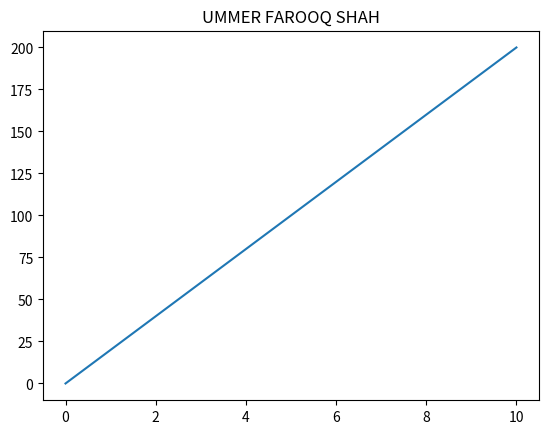

Reproduce this figure in Python. (Note: this script raises an exception after producing the figure.)
import matplotlib.pyplot as plt
import numpy as np
import pandas as pd
x=np.array([0,10])
y=np.array([0,200])
#LINE GRAPH:-
plt.plot(x,y)
plt.title("UMMER FAROOQ SHAH")
plt.show()
#LINE GRAPH WITH DATAFRAME:-
data={
    "name":{"ummer","farooq","shah"},
    "age":{21,40,70},
    "id":{218,217,216}
}
dataFrame=pd.DataFrame(data)
plt.plot(dataFrame["name"],dataFrame["id"])
plt.show()
#ADD GRIDLINES:-
data={
    "name":{"ummer","farooq","shah"},
    "age":{21,40,70},
    "id":{218,217,216}
}
dataFrame=pd.DataFrame(data)
plt.plot(dataFrame["name"],dataFrame["id"])
plt.grid()
plt.show()
#ADD LABELS TO A PLOT:-
data={
    "name":{"ummer","farooq","shah"},
    "age":{21,40,70},
    "id":{218,217,216}
}
dataFrame=pd.DataFrame(data)
plt.plot(dataFrame["name"],dataFrame["id"])
plt.xlabel("name")
plt.ylabel("id")
plt.show()
#PLOT TITLES:-
data={
    "name":{"ummer","farooq","shah"},
    "age":{21,40,70},
    "id":{218,217,216}
}
dataFrame=pd.DataFrame(data)
plt.plot(dataFrame["name"],dataFrame["id"])
plt.xlabel("name")
plt.ylabel("id")
plt.title("shah",loc="left/right")
plt.show()
#ADDING LEGEND:-
a=np.array(5)
b=[2,4,6,8]
c=[5,6,7,8,9]
fig=plt.figure()
ax=plt.subplot()
ax.plot(a,b,'k--',label='frequency')
ax.plot(a,c,'k:',label='period')
ax.legend()
plt.title("frequency signal graph")
plt.show()
#POSITION LEGEND:-
a=np.arrange(5)
b=[2,4,6,8]
c=[5,6,7,8,9]
fig=plt.figure()
ax=plt.subplot()
ax.plot(a,b,'k--',label='frequency')
ax.plot(a,c,'k:',label='period')
ax.legend(loc= "upper center")
plt.title("frequency signal graph")
plt.show()
#LEGEND COLOR:-
a=np.arrange(5)
b=[2,4,6,8]
c=[5,6,7,8,9]
fig=plt.figure()
ax=plt.subplot()
ax.plot(a,b,'k--',label='frequency')
ax.plot(a,c,'k:',label='period')
ax.legend(loc = 'upper center')
ax.legend.get_frame().set_facecolor('red')
plt.title("frequency signal graph")
plt.show()
#LEGENG FONT:-
a=np.array(5)
b=[2,4,6,8]
c=[5,6,7,8,9]
fig=plt.figure()
ax=plt.subplot()
ax.plot(a,b,'k--',label='frequency')
ax.plot(a,c,'k:',label='period')
ax.legend(loc = 'upper center',fontsize='xx-small/medium')
ax.legend.get_frame().set_facecolor('red')
plt.title("frequency signal graph")
plt.show()
#BAR GRAPH:-
x=np.array(["ummer","farooq","shah"])
y=np.array([218,217,768])
plt.bar(x,y)
plt.xlabel("name")
plt.ylabel("id")
plt.title("marks")
plt.show()
#PIE CHART:-
x=np.array(["ummer","farooq","shah"])
y=np.array([218,217,768])
plt.pie(y,labels=x,autopct='%1.2f%%')
plt.xlabel("name")
plt.ylabel("runs in series")
plt.title("runs")
plt.show()
#HISTOGRAM:-
x=np.array([10,55,72,95,28,38,56,40,90,12,34])
plt.hist(x,bins=[0,10,20,30,40])
plt.xlabel("marks")
plt.ylabel("students")
plt.title("score in exams")
plt.show()
#SCATTER PLOT:-
team1=[25,47,87,90,45,67]
team2=[55,37,67,80,75,37]
range=[5,10,15,20,25,30]
plt.scatter(team1,range,color='r')
plt.scatter(team2,range,color='g')
plt.xlabel("team score")
plt.ylabel("score range")
plt.title("score comparision")
plt.show()